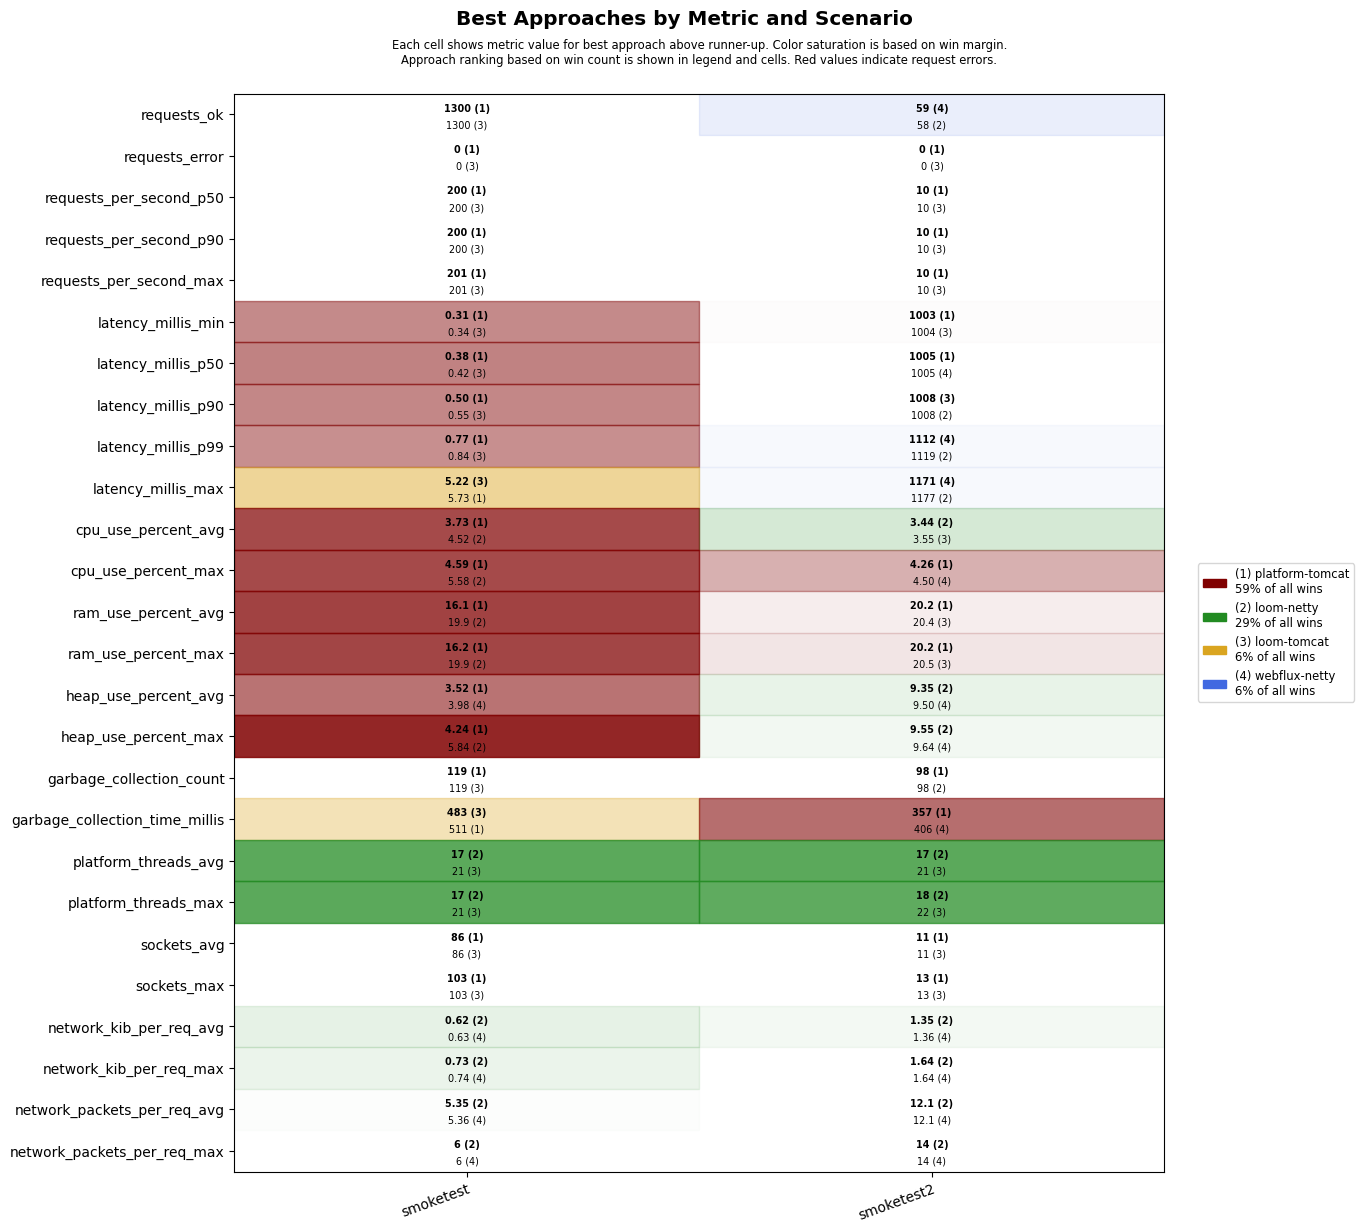

The file beside this chart, header and first rows:
scenario, approach, requests_ok, requests_error, requests_per_second_p50, requests_per_second_p90, requests_per_second_max, latency_millis_min, latency_millis_p50, latency_millis_p90, latency_millis_p99, latency_millis_max, cpu_use_percent_avg, cpu_use_percent_max, ram_use_percent_avg, ram_use_percent_max, heap_use_percent_avg, heap_use_percent_max, garbage_collection_count, garbage_collection_time_millis, platform_threads_avg, platform_threads_max, sockets_avg, sockets_max
smoketest, platform-tomcat, 1300, 0, 200, 200, 201, 0.31, 0.38, 0.50, 0.77, 5.73, 3.73, 4.59, 16.1, 16.2, 3.52, 4.24, 119, 511, 66, 66, 86, 103
smoketest, loom-tomcat, 1300, 0, 200, 200, 201, 0.34, 0.42, 0.55, 0.84, 5.22, 5.06, 9.35, 20.0, 20.0, 4.45, 5.98, 119, 483, 21, 21, 86, 103
smoketest, loom-netty, 1300, 0, 200, 200, 201, 0.41, 0.52, 0.64, 1.09, 6.09, 4.52, 5.58, 19.9, 19.9, 4.17, 5.84, 119, 560, 17, 17, 86, 103
smoketest, webflux-netty, 1300, 0, 200, 200, 201, 0.38, 0.51, 0.72, 1.51, 22.0, 4.56, 5.83, 20.0, 20.1, 3.98, 9.67, 133, 613, 21, 22, 86, 103
smoketest2, platform-tomcat, 56, 0, 10, 10, 10, 1003, 1005, 1009, 1351, 1407, 3.67, 4.26, 20.2, 20.2, 11.9, 11.9, 98, 357, 37, 39, 11, 13
smoketest2, loom-tomcat, 56, 0, 10, 10, 10, 1004, 1006, 1008, 1396, 1452, 3.55, 4.51, 20.4, 20.5, 11.4, 11.8, 112, 416, 21, 22, 11, 13
smoketest2, loom-netty, 58, 0, 10, 10, 10, 1004, 1006, 1008, 1119, 1177, 3.44, 4.79, 20.4, 20.5, 9.35, 9.55, 98, 420, 17, 18, 11, 13
smoketest2, webflux-netty, 59, 0, 10, 10, 10, 1004, 1005, 1008, 1112, 1171, 3.76, 4.50, 20.5, 20.5, 9.50, 9.64, 98, 406, 21, 22, 11, 13
